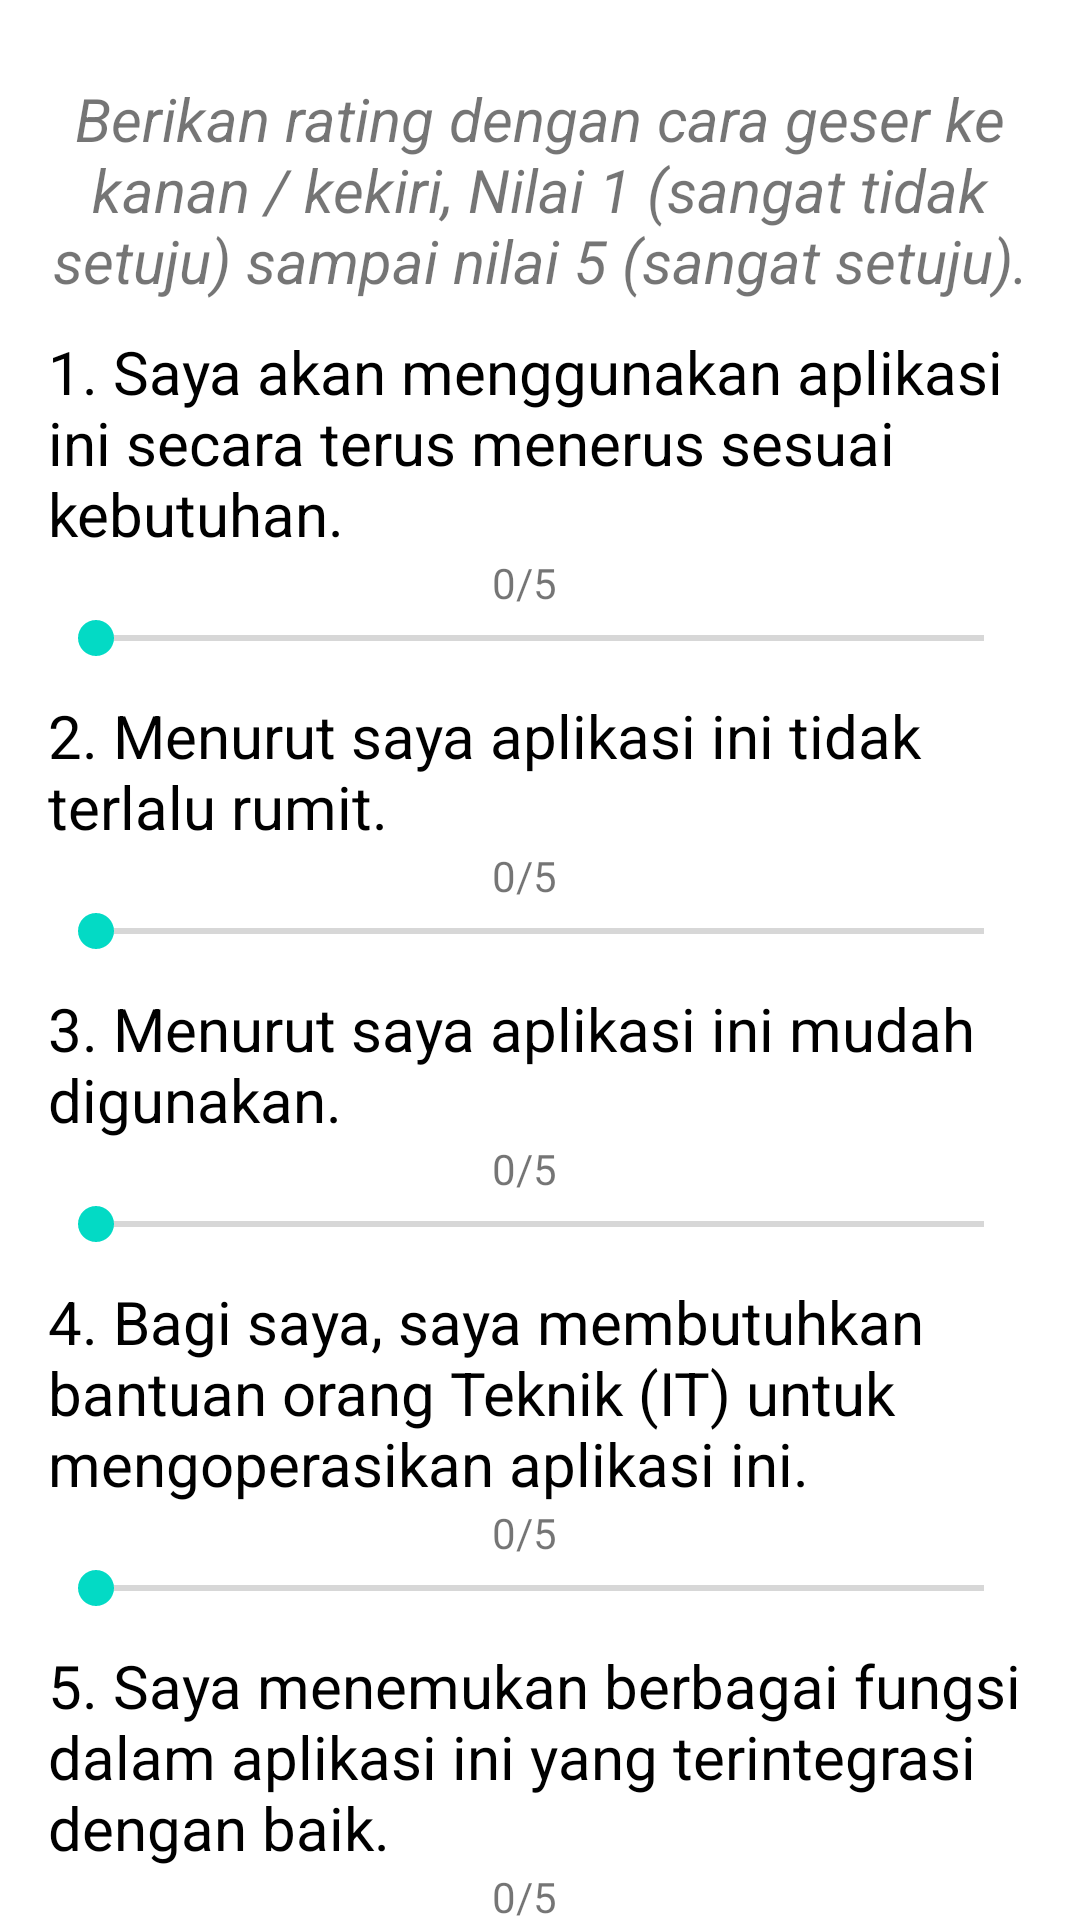

Layout XML and referenced resources for this Android screen:
<!-- AndroidManifest.xml: application theme AppTheme -->
<!-- res/layout/pop_questioners.xml -->
<?xml version="1.0" encoding="utf-8"?>
<androidx.core.widget.NestedScrollView xmlns:android="http://schemas.android.com/apk/res/android"
    android:layout_width="match_parent"
    android:layout_height="match_parent">

    <LinearLayout
        android:layout_width="match_parent"
        android:layout_height="match_parent"
        android:layout_margin="@dimen/v_16dp"
        android:orientation="vertical">

        <TextView
            android:layout_width="match_parent"
            android:layout_height="wrap_content"
            android:layout_marginTop="10dp"
            android:gravity="center_horizontal"
            android:text="Berikan rating dengan cara geser ke kanan / kekiri, Nilai 1 (sangat tidak setuju) sampai nilai 5 (sangat setuju)."
            android:textSize="20sp"
            android:textStyle="italic" />

        <TextView
            android:layout_width="match_parent"
            android:layout_height="wrap_content"
            android:layout_marginTop="10dp"
            android:text="@string/q_1"
            android:textColor="@color/black"
            android:textSize="20sp" />

        <TextView
            android:id="@+id/tv_sb_1"
            android:layout_width="wrap_content"
            android:layout_height="wrap_content"
            android:layout_gravity="center"
            android:layout_marginRight="5dp"
            android:text="0/5"
            android:textSize="14sp" />

        <SeekBar
            android:id="@+id/sb_1"
            android:layout_width="match_parent"
            android:layout_height="wrap_content"
            android:max="5" />

        <TextView
            android:layout_width="match_parent"
            android:layout_height="wrap_content"
            android:layout_marginTop="10dp"
            android:text="@string/q_2"
            android:textColor="@color/black"
            android:textSize="20sp" />

        <TextView
            android:id="@+id/tv_sb_2"
            android:layout_width="wrap_content"
            android:layout_height="wrap_content"
            android:layout_gravity="center"
            android:layout_marginRight="5dp"
            android:text="0/5"
            android:textSize="14sp" />

        <SeekBar
            android:id="@+id/sb_2"
            android:layout_width="match_parent"
            android:layout_height="wrap_content"
            android:max="5" />

        <TextView
            android:layout_width="match_parent"
            android:layout_height="wrap_content"
            android:layout_marginTop="10dp"
            android:text="@string/q_3"
            android:textColor="@color/black"
            android:textSize="20sp" />

        <TextView
            android:id="@+id/tv_sb_3"
            android:layout_width="wrap_content"
            android:layout_height="wrap_content"
            android:layout_gravity="center"
            android:layout_marginRight="5dp"
            android:text="0/5"
            android:textSize="14sp" />

        <SeekBar
            android:id="@+id/sb_3"
            android:layout_width="match_parent"
            android:layout_height="wrap_content"
            android:max="5" />

        <TextView
            android:layout_width="match_parent"
            android:layout_height="wrap_content"
            android:layout_marginTop="10dp"
            android:text="@string/q_4"
            android:textColor="@color/black"
            android:textSize="20sp" />

        <TextView
            android:id="@+id/tv_sb_4"
            android:layout_width="wrap_content"
            android:layout_height="wrap_content"
            android:layout_gravity="center"
            android:layout_marginRight="5dp"
            android:text="0/5"
            android:textSize="14sp" />

        <SeekBar
            android:id="@+id/sb_4"
            android:layout_width="match_parent"
            android:layout_height="wrap_content"
            android:max="5" />

        <TextView
            android:layout_width="match_parent"
            android:layout_height="wrap_content"
            android:layout_marginTop="10dp"
            android:text="@string/q_5"
            android:textColor="@color/black"
            android:textSize="20sp" />

        <TextView
            android:id="@+id/tv_sb_5"
            android:layout_width="wrap_content"
            android:layout_height="wrap_content"
            android:layout_gravity="center"
            android:layout_marginRight="5dp"
            android:text="0/5"
            android:textSize="14sp" />

        <SeekBar
            android:id="@+id/sb_5"
            android:layout_width="match_parent"
            android:layout_height="wrap_content"
            android:max="5" />

        <TextView
            android:layout_width="match_parent"
            android:layout_height="wrap_content"
            android:layout_marginTop="10dp"
            android:text="@string/q_6"
            android:textColor="@color/black"
            android:textSize="20sp" />

        <TextView
            android:id="@+id/tv_sb_6"
            android:layout_width="wrap_content"
            android:layout_height="wrap_content"
            android:layout_gravity="center"
            android:layout_marginRight="5dp"
            android:text="0/5"
            android:textSize="14sp" />

        <SeekBar
            android:id="@+id/sb_6"
            android:layout_width="match_parent"
            android:layout_height="wrap_content"
            android:max="5" />

        <TextView
            android:layout_width="match_parent"
            android:layout_height="wrap_content"
            android:layout_marginTop="10dp"
            android:text="@string/q_7"
            android:textColor="@color/black"
            android:textSize="20sp" />

        <TextView
            android:id="@+id/tv_sb_7"
            android:layout_width="wrap_content"
            android:layout_height="wrap_content"
            android:layout_gravity="center"
            android:layout_marginRight="5dp"
            android:text="0/5"
            android:textSize="14sp" />

        <SeekBar
            android:id="@+id/sb_7"
            android:layout_width="match_parent"
            android:layout_height="wrap_content"
            android:max="5" />

        <TextView
            android:layout_width="match_parent"
            android:layout_height="wrap_content"
            android:layout_marginTop="10dp"
            android:text="@string/q_8"
            android:textColor="@color/black"
            android:textSize="20sp" />

        <TextView
            android:id="@+id/tv_sb_8"
            android:layout_width="wrap_content"
            android:layout_height="wrap_content"
            android:layout_gravity="center"
            android:layout_marginRight="5dp"
            android:text="0/5"
            android:textSize="14sp" />

        <SeekBar
            android:id="@+id/sb_8"
            android:layout_width="match_parent"
            android:layout_height="wrap_content"
            android:max="5" />

        <TextView
            android:layout_width="match_parent"
            android:layout_height="wrap_content"
            android:layout_marginTop="10dp"
            android:text="@string/q_9"
            android:textColor="@color/black"
            android:textSize="20sp" />

        <TextView
            android:id="@+id/tv_sb_9"
            android:layout_width="wrap_content"
            android:layout_height="wrap_content"
            android:layout_gravity="center"
            android:layout_marginRight="5dp"
            android:text="0/5"
            android:textSize="14sp" />

        <SeekBar
            android:id="@+id/sb_9"
            android:layout_width="match_parent"
            android:layout_height="wrap_content"
            android:max="5" />

        <TextView
            android:layout_width="match_parent"
            android:layout_height="wrap_content"
            android:layout_marginTop="10dp"
            android:text="@string/q_10"
            android:textColor="@color/black"
            android:textSize="20sp" />

        <TextView
            android:id="@+id/tv_sb_10"
            android:layout_width="wrap_content"
            android:layout_height="wrap_content"
            android:layout_gravity="center"
            android:layout_marginRight="5dp"
            android:text="0/5"
            android:textSize="14sp" />

        <SeekBar
            android:id="@+id/sb_10"
            android:layout_width="match_parent"
            android:layout_height="wrap_content"
            android:max="5" />

        <Button
            android:id="@+id/btn_submit"
            android:layout_width="match_parent"
            android:layout_height="wrap_content"
            android:layout_marginTop="@dimen/v_16dp"
            android:background="@drawable/btn_curve_pres"
            android:text="Kirim Ulasan"
            android:textColor="@android:color/white" />

    </LinearLayout>
</androidx.core.widget.NestedScrollView>
<!-- resources referenced by this layout -->
<resources>
  <color name="black">#FF000000</color>
  <dimen name="v_16dp">16dp</dimen>
  <!-- drawable btn_curve_pres (drawable) -->
  <?xml version="1.0" encoding="utf-8"?>
  <selector xmlns:android="http://schemas.android.com/apk/res/android" >
      <item android:state_pressed="true" >
          <shape android:shape="rectangle"  >
              <corners android:radius="10dip" />
              <stroke android:width="1dip" android:color="@color/deeppurple" />
              <solid android:color="@color/deeppurple"/>
          </shape>
      </item>
      <item android:state_focused="true">
          <shape android:shape="rectangle"  >
              <corners android:radius="10dip" />
              <stroke android:width="1dip" android:color="#5e7974" />
              <solid android:color="#58857e"/>
          </shape>
      </item>
      <item >
          <shape android:shape="rectangle"  >
              <corners android:radius="10dip" />
              <stroke android:width="1dip" android:color="@color/darkblue" />
              <solid android:color="@color/darkblue"/>
          </shape>
      </item>
  </selector>
  <string name="q_1">1. Saya akan menggunakan aplikasi ini secara terus menerus sesuai kebutuhan.</string>
  <string name="q_10">10. Saya perlu mempelajari aplikasi ini sebelum saya menggunakannya.</string>
  <string name="q_2">2. Menurut saya aplikasi ini tidak terlalu rumit.</string>
  <string name="q_3">3. Menurut saya aplikasi ini mudah digunakan.</string>
  <string name="q_4">4. Bagi saya, saya membutuhkan bantuan orang Teknik (IT) untuk mengoperasikan aplikasi ini.</string>
  <string name="q_5">5. Saya menemukan berbagai fungsi dalam aplikasi ini yang terintegrasi dengan baik.</string>
  <string name="q_6">6. Menurut saya ada beberapa fungsi yang tidak konsistensi dalam aplikasi ini.</string>
  <string name="q_7">7. Menurut saya pengguna lain akan dengan mudah mempelajari cara penggunaan aplikasi ini dengan sangat cepat.</string>
  <string name="q_8">8. Menurut saya apliasi ini sangat tidak praktis untuk digunakan.</string>
  <string name="q_9">9. Saya merasa sangat percaya diri dalam menggunakan aplikasi ini.</string>
  <style name="AppTheme" parent="Theme.MaterialComponents.Light.DarkActionBar">
          
          <item name="colorPrimary">@color/colorPrimary</item>
          <item name="colorPrimaryDark">@color/colorPrimaryDark</item>
          <item name="colorAccent">@color/colorAccent</item>
      </style>
  <color name="deeppurple">#7c4dff</color>
  <color name="darkblue">#23283a</color>
  <color name="colorPrimary">#6200EE</color>
  <color name="colorPrimaryDark">#3700B3</color>
  <color name="colorAccent">#03DAC5</color>
</resources>
